Run: headless pygame with SDL's dummy video driver; simulated clock (each Clock.tick advances the game by its frame time, no real sleeping); random seed 0; keys injected as events and as key.get_pressed() state; no mouse input.
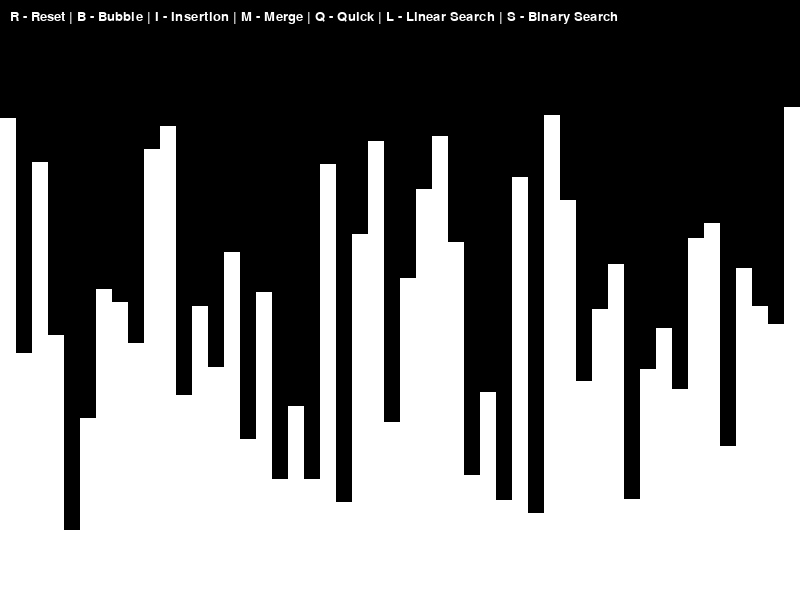
Frame 1 of 4 · flips 1–60 · no input
Frame 2 of 4 · flips 61–180 · tapped SPACE, RETURN · held RIGHT (→), D · screen unchanged from frame 1, image omitted
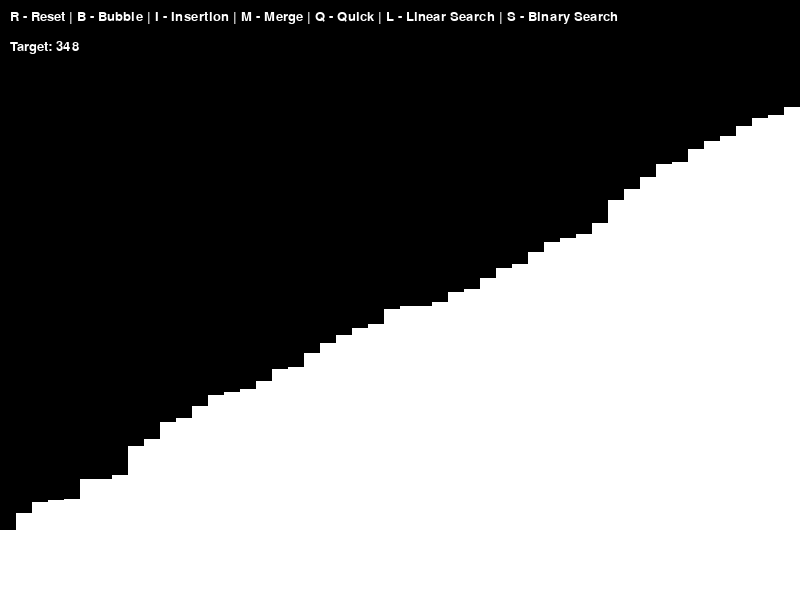
Frame 3 of 4 · flips 181–300 · held DOWN (↓), S
Frame 4 of 4 · flips 301–420 · held LEFT (←), A, UP (↑), W · screen unchanged from frame 3, image omitted

The pygame program that drew these frames:

import pygame
import random

# Initialize Pygame
pygame.init()

# Screen dimensions
WIDTH, HEIGHT = 800, 600
SCREEN = pygame.display.set_mode((WIDTH, HEIGHT))
pygame.display.set_caption("Sorting and Searching Algorithm Visualization")

# Colors
WHITE = (255, 255, 255)
BLACK = (0, 0, 0)
GRAY = (128, 128, 128)
GREEN = (0, 255, 0)
RED = (255, 0, 0)

# Font
FONT = pygame.font.SysFont('arial', 20)

def generate_array(n, min_val, max_val):
    """Generates an array of n random integers."""
    return [random.randint(min_val, max_val) for _ in range(n)]

def draw_array(arr, color_positions={}):
    """Draws the array as bars."""
    bar_width = WIDTH / len(arr)
    for i, val in enumerate(arr):
        color = color_positions.get(i, WHITE)
        pygame.draw.rect(SCREEN, color, (i * bar_width, HEIGHT - val, bar_width, val))

def draw_text(text, x, y):
    """Draws text on the screen."""
    text_surface = FONT.render(text, True, WHITE)
    SCREEN.blit(text_surface, (x, y))

def bubble_sort(arr, draw_array_callback):
    """Sorts an array using the Bubble Sort algorithm."""
    n = len(arr)
    for i in range(n):
        for j in range(0, n - i - 1):
            if arr[j] > arr[j + 1]:
                arr[j], arr[j + 1] = arr[j + 1], arr[j]
                draw_array_callback(arr, {j: GREEN, j + 1: RED})
                yield True
    return arr

def insertion_sort(arr, draw_array_callback):
    """Sorts an array using the Insertion Sort algorithm."""
    for i in range(1, len(arr)):
        key = arr[i]
        j = i - 1
        while j >= 0 and key < arr[j]:
            arr[j + 1] = arr[j]
            j -= 1
            draw_array_callback(arr, {j + 1: GREEN, i: RED})
            yield True
        arr[j + 1] = key
    return arr

def merge_sort(arr, draw_array_callback):
    """Sorts an array using the Merge Sort algorithm."""
    if len(arr) > 1:
        mid = len(arr) // 2
        L = arr[:mid]
        R = arr[mid:]

        yield from merge_sort(L, draw_array_callback)
        yield from merge_sort(R, draw_array_callback)

        i = j = k = 0

        while i < len(L) and j < len(R):
            if L[i] < R[j]:
                arr[k] = L[i]
                i += 1
            else:
                arr[k] = R[j]
                j += 1
            k += 1
            draw_array_callback(arr, {k - 1: GREEN})
            yield True

        while i < len(L):
            arr[k] = L[i]
            i += 1
            k += 1
            draw_array_callback(arr, {k - 1: GREEN})
            yield True

        while j < len(R):
            arr[k] = R[j]
            j += 1
            k += 1
            draw_array_callback(arr, {k - 1: GREEN})
            yield True
    return arr

def quick_sort(arr, low, high, draw_array_callback):
    """Sorts an array using the Quick Sort algorithm."""
    if low < high:
        pi = yield from partition(arr, low, high, draw_array_callback)
        yield from quick_sort(arr, low, pi - 1, draw_array_callback)
        yield from quick_sort(arr, pi + 1, high, draw_array_callback)
    return arr

def partition(arr, low, high, draw_array_callback):
    """Partitions the array for Quick Sort."""
    i = (low - 1)
    pivot = arr[high]

    for j in range(low, high):
        if arr[j] < pivot:
            i = i + 1
            arr[i], arr[j] = arr[j], arr[i]
            draw_array_callback(arr, {i: GREEN, j: RED, high: BLUE})
            yield True
    arr[i + 1], arr[high] = arr[high], arr[i + 1]
    draw_array_callback(arr, {i + 1: GREEN, high: RED})
    yield True
    return (i + 1)

BLUE = (0, 0, 255)

def linear_search(arr, target, draw_array_callback):
    """Searches for a target in an array using Linear Search."""
    for i in range(len(arr)):
        if arr[i] == target:
            draw_array_callback(arr, {i: GREEN})
            yield True
            return i
        draw_array_callback(arr, {i: RED})
        yield True
    return -1

def binary_search(arr, target, draw_array_callback):
    """Searches for a target in a sorted array using Binary Search."""
    low = 0
    high = len(arr) - 1
    while low <= high:
        mid = (low + high) // 2
        if arr[mid] == target:
            draw_array_callback(arr, {mid: GREEN})
            yield True
            return mid
        elif arr[mid] < target:
            low = mid + 1
        else:
            high = mid - 1
        draw_array_callback(arr, {low: RED, high: RED, mid: BLUE})
        yield True
    return -1

def main():
    """Main application loop."""
    run = True
    clock = pygame.time.Clock()

    array = generate_array(50, 50, 500)
    sorting_algorithm = None
    sorting_algorithm_generator = None
    searching_algorithm = None
    searching_algorithm_generator = None
    target = None

    while run:
        clock.tick(60)
        SCREEN.fill(BLACK)

        for event in pygame.event.get():
            if event.type == pygame.QUIT:
                run = False
            if event.type == pygame.KEYDOWN:
                if event.key == pygame.K_r:
                    array = generate_array(50, 50, 500)
                    sorting_algorithm = None
                    sorting_algorithm_generator = None
                    searching_algorithm = None
                    searching_algorithm_generator = None
                if event.key == pygame.K_b:
                    sorting_algorithm = bubble_sort
                    sorting_algorithm_generator = sorting_algorithm(array, lambda arr, cp: (draw_array(arr, cp), pygame.display.update()))
                if event.key == pygame.K_i:
                    sorting_algorithm = insertion_sort
                    sorting_algorithm_generator = sorting_algorithm(array, lambda arr, cp: (draw_array(arr, cp), pygame.display.update()))
                if event.key == pygame.K_m:
                    sorting_algorithm = merge_sort
                    sorting_algorithm_generator = sorting_algorithm(array, lambda arr, cp: (draw_array(arr, cp), pygame.display.update()))
                if event.key == pygame.K_q:
                    sorting_algorithm = quick_sort
                    sorting_algorithm_generator = sorting_algorithm(array, 0, len(array) - 1, lambda arr, cp: (draw_array(arr, cp), pygame.display.update()))
                if event.key == pygame.K_l:
                    target = random.choice(array)
                    searching_algorithm = linear_search
                    searching_algorithm_generator = searching_algorithm(array, target, lambda arr, cp: (draw_array(arr, cp), pygame.display.update()))
                if event.key == pygame.K_s:
                    array.sort()
                    target = random.choice(array)
                    searching_algorithm = binary_search
                    searching_algorithm_generator = searching_algorithm(array, target, lambda arr, cp: (draw_array(arr, cp), pygame.display.update()))

        if sorting_algorithm_generator:
            try:
                next(sorting_algorithm_generator)
            except StopIteration:
                sorting_algorithm_generator = None
        
        if searching_algorithm_generator:
            try:
                next(searching_algorithm_generator)
            except StopIteration:
                searching_algorithm_generator = None

        draw_array(array)
        draw_text("R - Reset | B - Bubble | I - Insertion | M - Merge | Q - Quick | L - Linear Search | S - Binary Search", 10, 10)
        if target:
            draw_text(f"Target: {target}", 10, 40)
        pygame.display.update()

    pygame.quit()

if __name__ == "__main__":
    main()
